Image classification data set "data" (Salach-Malejkum/Bird_Recognition on GitHub). Class labels (5): blackbird, chaffinich, great tit, robin, sparrow.

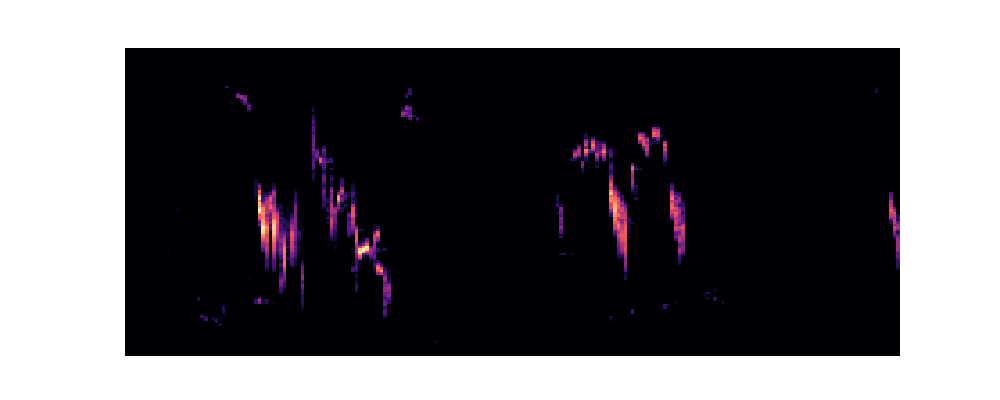
Label: robin

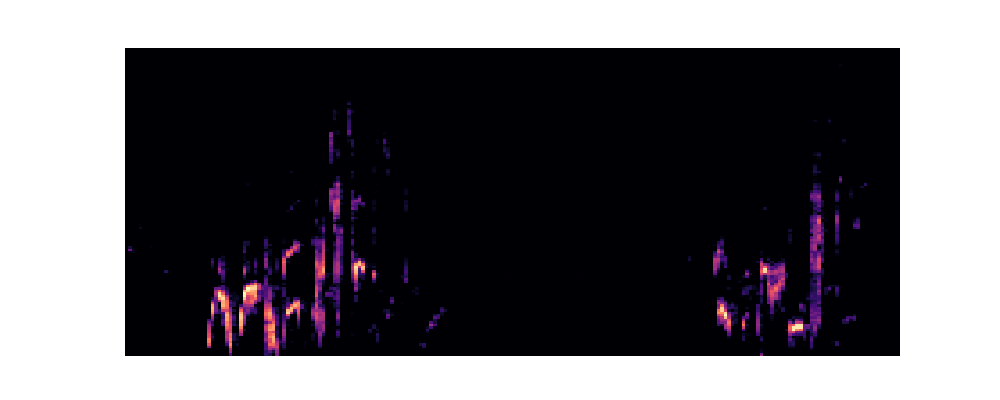
Label: blackbird

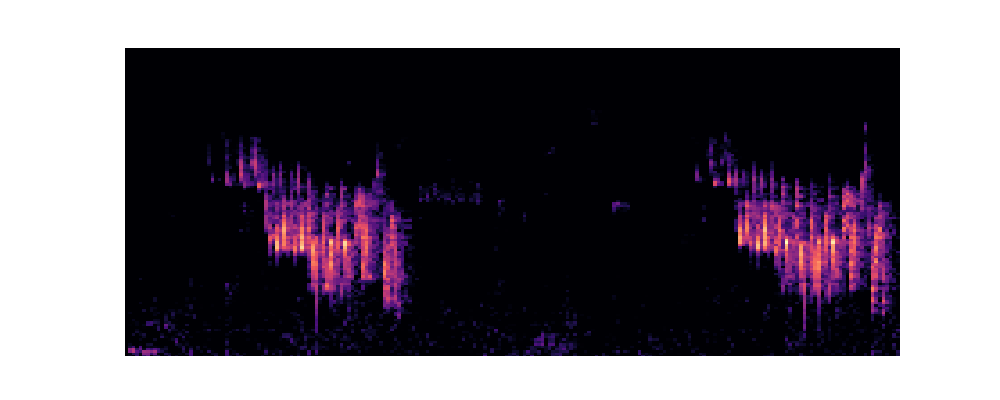
Label: chaffinich

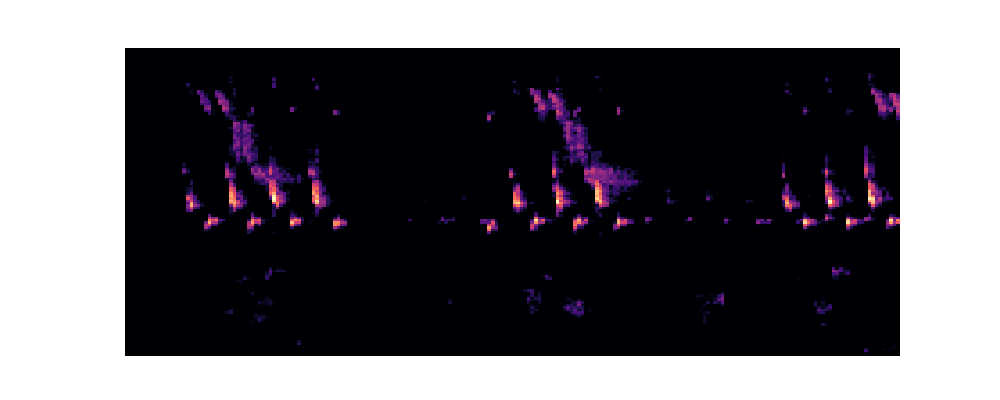
Label: great tit

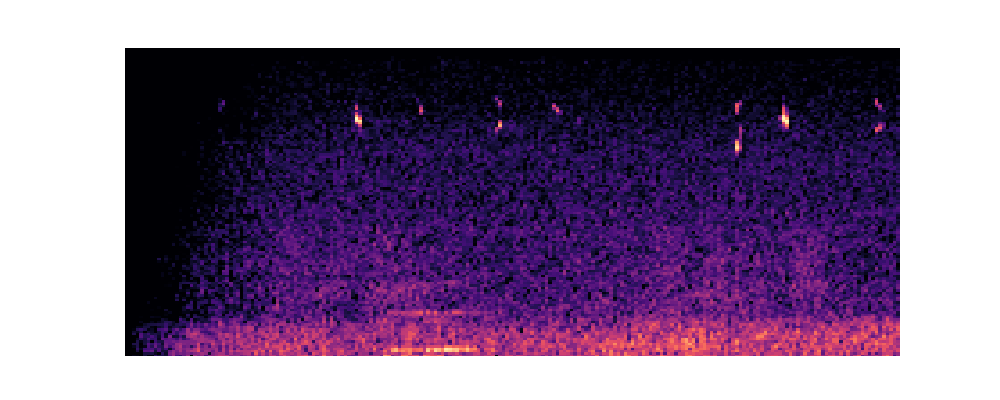
Label: robin

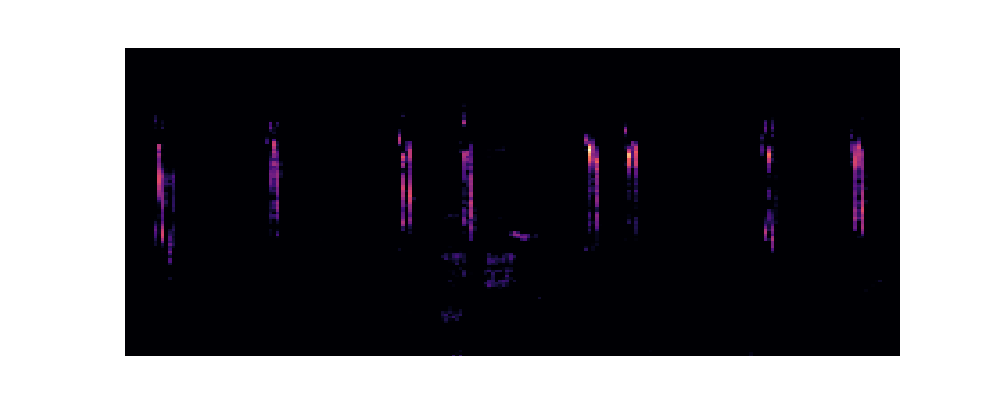
Label: sparrow
